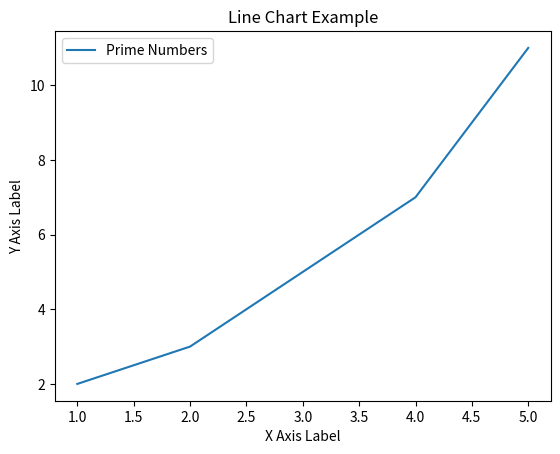

Python code for this plot:
import matplotlib.pyplot as plt

x = [1, 2, 3, 4, 5]
y = [2, 3, 5, 7, 11]

plt.plot(x, y, label='Prime Numbers')

plt.title('Line Chart Example')

plt.xlabel('X Axis Label')
plt.ylabel('Y Axis Label')

plt.legend()

plt.show()